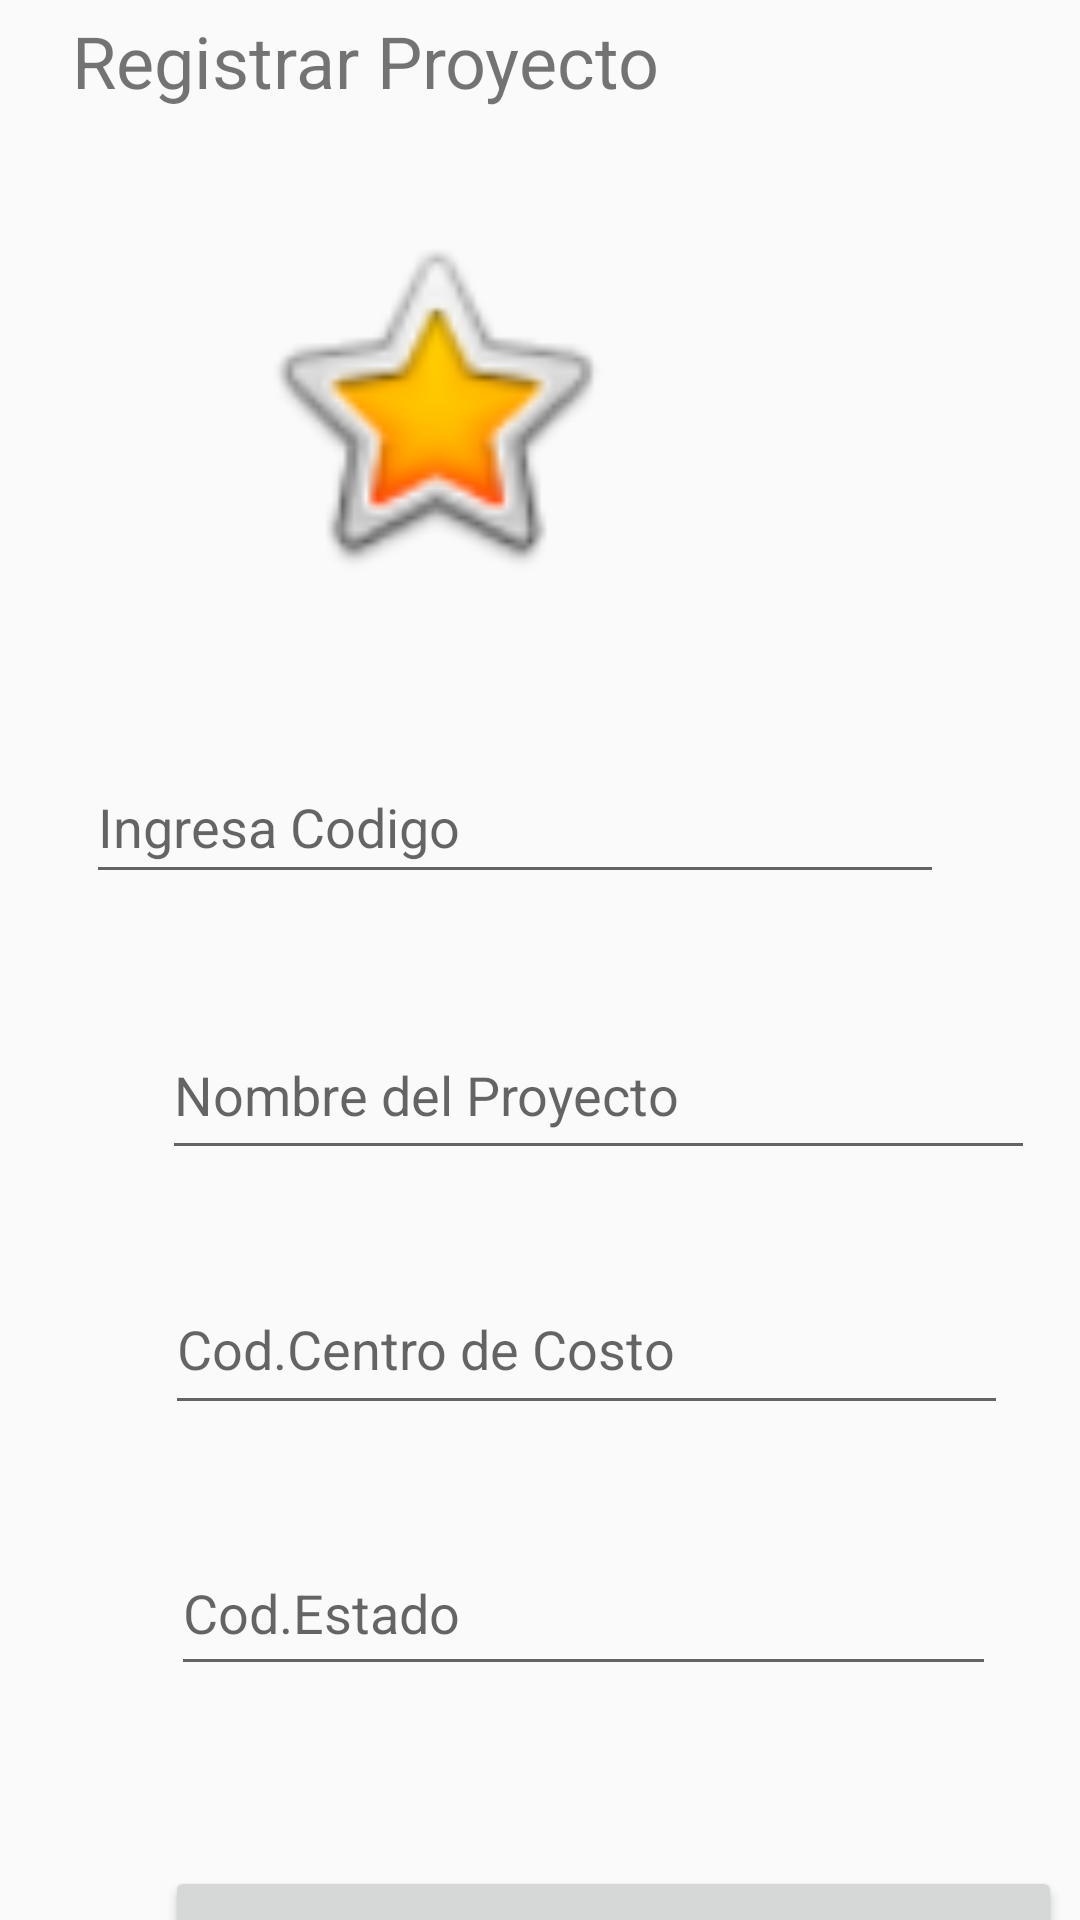

Produce the Android XML layout that renders to this screen, including the resource entries it uses.
<!-- AndroidManifest.xml: application theme Theme.AppCompat.Light.NoActionBar -->
<!-- res/layout/activity_registrar_proyecto.xml -->
<?xml version="1.0" encoding="utf-8"?>
<androidx.constraintlayout.widget.ConstraintLayout xmlns:android="http://schemas.android.com/apk/res/android"
    xmlns:app="http://schemas.android.com/apk/res-auto"
    xmlns:tools="http://schemas.android.com/tools"
    android:layout_width="match_parent"
    android:layout_height="match_parent"
    tools:context=".RegistrarProyecto">


    <EditText
        android:id="@+id/et_Proyecto"
        android:layout_width="281dp"
        android:layout_height="54dp"
        android:layout_marginStart="55dp"
        android:layout_marginTop="31dp"
        android:ems="10"
        android:hint="Cod.Centro de Costo"
        android:inputType="number"
        app:layout_constraintStart_toStartOf="parent"
        app:layout_constraintTop_toBottomOf="@+id/et_nombreProyecto" />

    <EditText
        android:id="@+id/et_estadoPro"
        android:layout_width="275dp"
        android:layout_height="52dp"
        android:layout_marginStart="57dp"
        android:layout_marginTop="35dp"
        android:ems="10"
        android:hint="Cod.Estado"
        android:inputType="number"
        app:layout_constraintStart_toStartOf="parent"
        app:layout_constraintTop_toBottomOf="@+id/et_Proyecto" />

    <EditText
        android:id="@+id/et_codProyecto"
        android:layout_width="286dp"
        android:layout_height="48dp"
        android:layout_marginStart="54dp"
        android:layout_marginTop="53dp"
        android:layout_marginEnd="71dp"
        android:layout_marginBottom="39dp"
        android:ems="10"
        android:hint="Ingresa Codigo"
        android:inputType="text"
        app:layout_constraintBottom_toTopOf="@+id/et_nombreProyecto"
        app:layout_constraintEnd_toEndOf="parent"
        app:layout_constraintStart_toStartOf="parent"
        app:layout_constraintTop_toBottomOf="@+id/imageView" />

    <TextView
        android:id="@+id/tv_title"
        android:layout_width="277dp"
        android:layout_height="35dp"
        android:layout_marginTop="4dp"
        android:layout_marginEnd="100dp"
        android:text="Registrar Proyecto"
        android:textAlignment="center"
        android:textSize="24sp"
        app:layout_constraintEnd_toEndOf="parent"
        app:layout_constraintTop_toTopOf="parent" />

    <EditText
        android:id="@+id/et_nombreProyecto"
        android:layout_width="291dp"
        android:layout_height="53dp"
        android:layout_marginStart="54dp"
        android:layout_marginTop="39dp"
        android:ems="10"
        android:hint="Nombre del Proyecto"
        android:inputType="textPersonName"
        app:layout_constraintStart_toStartOf="parent"
        app:layout_constraintTop_toBottomOf="@+id/et_codProyecto" />

    <Button
        android:id="@+id/button"
        style="@style/Widget.AppCompat.Button"
        android:layout_width="299dp"
        android:layout_height="69dp"
        android:layout_marginStart="55dp"
        android:layout_marginTop="60dp"
        android:onClick="registraProyecto"
        android:text="@string/bt_guardar"
        app:layout_constraintStart_toStartOf="parent"
        app:layout_constraintTop_toBottomOf="@+id/et_estadoPro" />

    <ImageView
        android:id="@+id/imageView"
        android:layout_width="127dp"
        android:layout_height="125dp"

        android:layout_marginTop="72dp"
        android:layout_marginEnd="152dp"
        app:layout_constraintEnd_toEndOf="parent"
        app:layout_constraintTop_toTopOf="parent"
        app:srcCompat="@android:drawable/btn_star_big_on" />


</androidx.constraintlayout.widget.ConstraintLayout>
<!-- resources referenced by this layout -->
<resources>
  <string name="bt_guardar">"Guardar"</string>
</resources>
